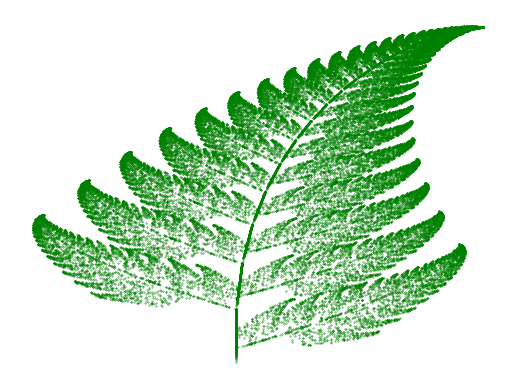

This chart was generated by the following Python code:
# Amir Abdollah Abdollahi
import random
import matplotlib.pyplot as plt
x, y = 0, 0
X, Y = [], []
for i in range(50000):
    r = random.random()
    if r < 0.01:
        x, y = 0, 0.16*y
    elif r < 0.86:
        x, y = 0.85*x + 0.04*y, -0.04*x + 0.85*y + 1.6

    elif r < 0.93:
        x, y = 0.20*x - 0.26*y, 0.23*x + 0.22*y + 1.6

    else:
        x, y = -0.15*x + 0.28*y, 0.26*x + 0.24*y + 0.44

    X.append(x)
    Y.append(y)

plt.scatter(X, Y, s=0.1, color="green")
plt.axis("off")
plt.show()
